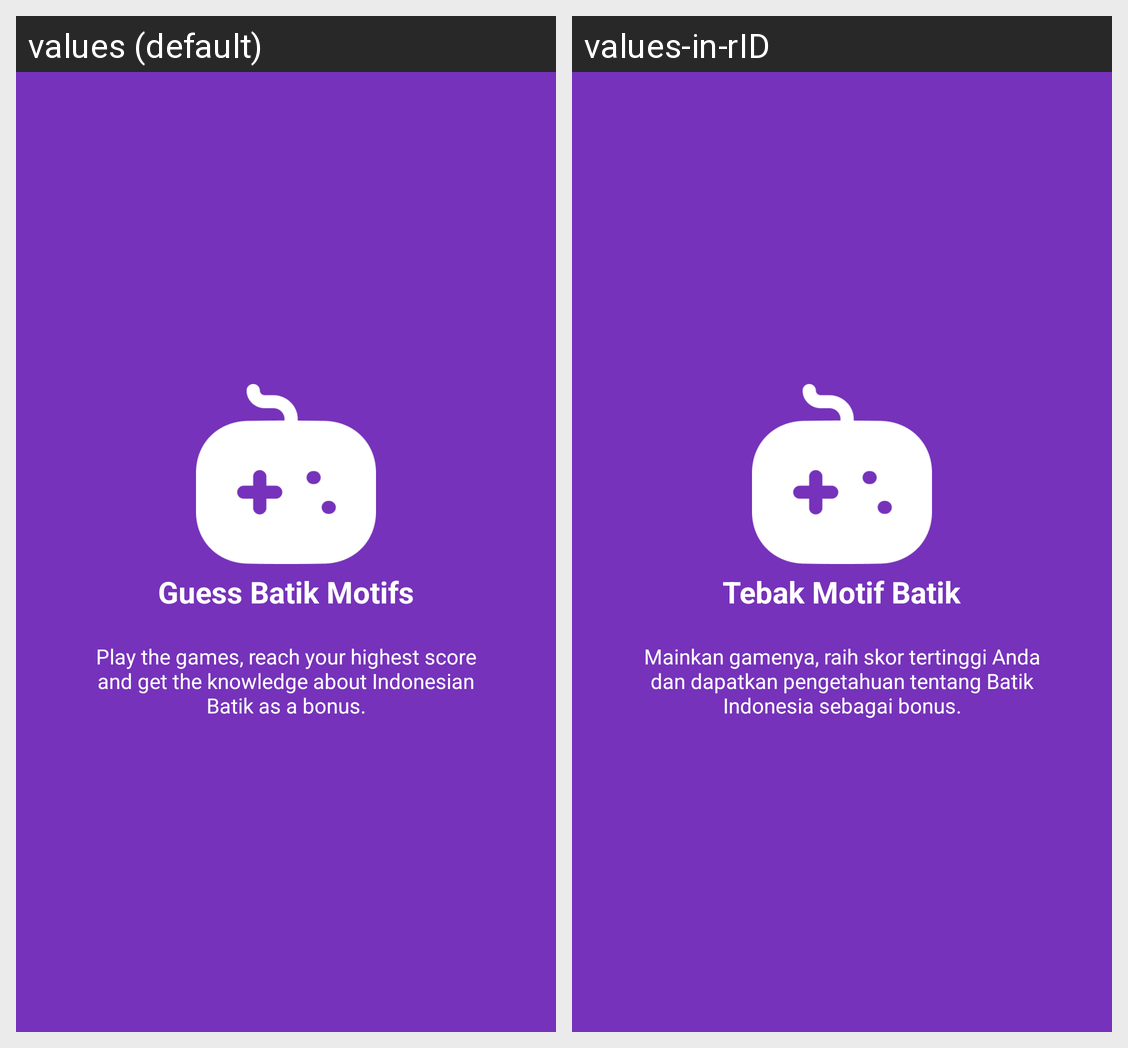

The Android screen above is rendered under two locales of the same app. Produce the string resources it draws, with the default and per-locale values.
Android screen res/layout/slide_two.xml rendered under 2 locales, left to right: values (default), values-in-rID. Device: Nexus 5 (rendered at 1080×1920; each locale shown at half size, 540×960, under a caption strip naming it); theme Theme.Corak.
Strings drawn on this screen, with the default value and each locale's value (text and hints the layout hard-codes, and strings that could not be matched under every locale, appear in the picture but are not listed):

slide_2_title
  values: Guess Batik Motifs
  values-in-rID: Tebak Motif Batik

slide_2_desc
  values: Play the games, reach your highest score and get the knowledge about Indonesian Batik as a bonus.
  values-in-rID: Mainkan gamenya, raih skor tertinggi Anda dan dapatkan pengetahuan tentang Batik Indonesia sebagai bonus.
